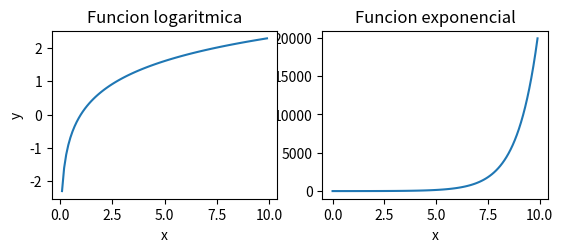

This figure's Python source:
# -*- coding: utf-8 -*-
"""
Created on Tue May 25 01:13:49 2021

[redacted]
"""


print("Funcion Exponencial y Logaritmica")

import numpy as np
from numpy.core.records import array

print("funcion ax^2")
print(5*10**2)

print("funcion exponencial e^x")
print(np.exp(5))
np.exp(5)

print("funcion exponente")
print(120**2)

print("funcion loge x o ln x")
print(np.log(5))
np.log(5)

print("funcion log10x o log x")
print(np.log10(8))
np.log10(8)

print("funcion log2x ")
print(np.log2(20))
np.log2(20)

print("Graficas Funcion exponencial y Logaritmica")
import math 
import numpy as np
from matplotlib import pyplot as plt

h=lambda x: np.exp(x)

x=np.arange(0,10,0.1)

plt.subplot(2,2,2)
plt.plot(x,h(x),label="Funcion exponencial")
plt.xlabel('x')
plt.ylabel('y')
plt.title('Funcion exponencial')
plt.show()

f=lambda x: np.log(x)

x=np.arange(0,10,0.1)

plt.subplot(2,2,1)
plt.plot(x,f(x), label="Funcion logaritmica")
plt.xlabel('x')
plt.ylabel('y')
plt.title('Funcion logaritmica')
plt.show()

plt.savefig("graficas")